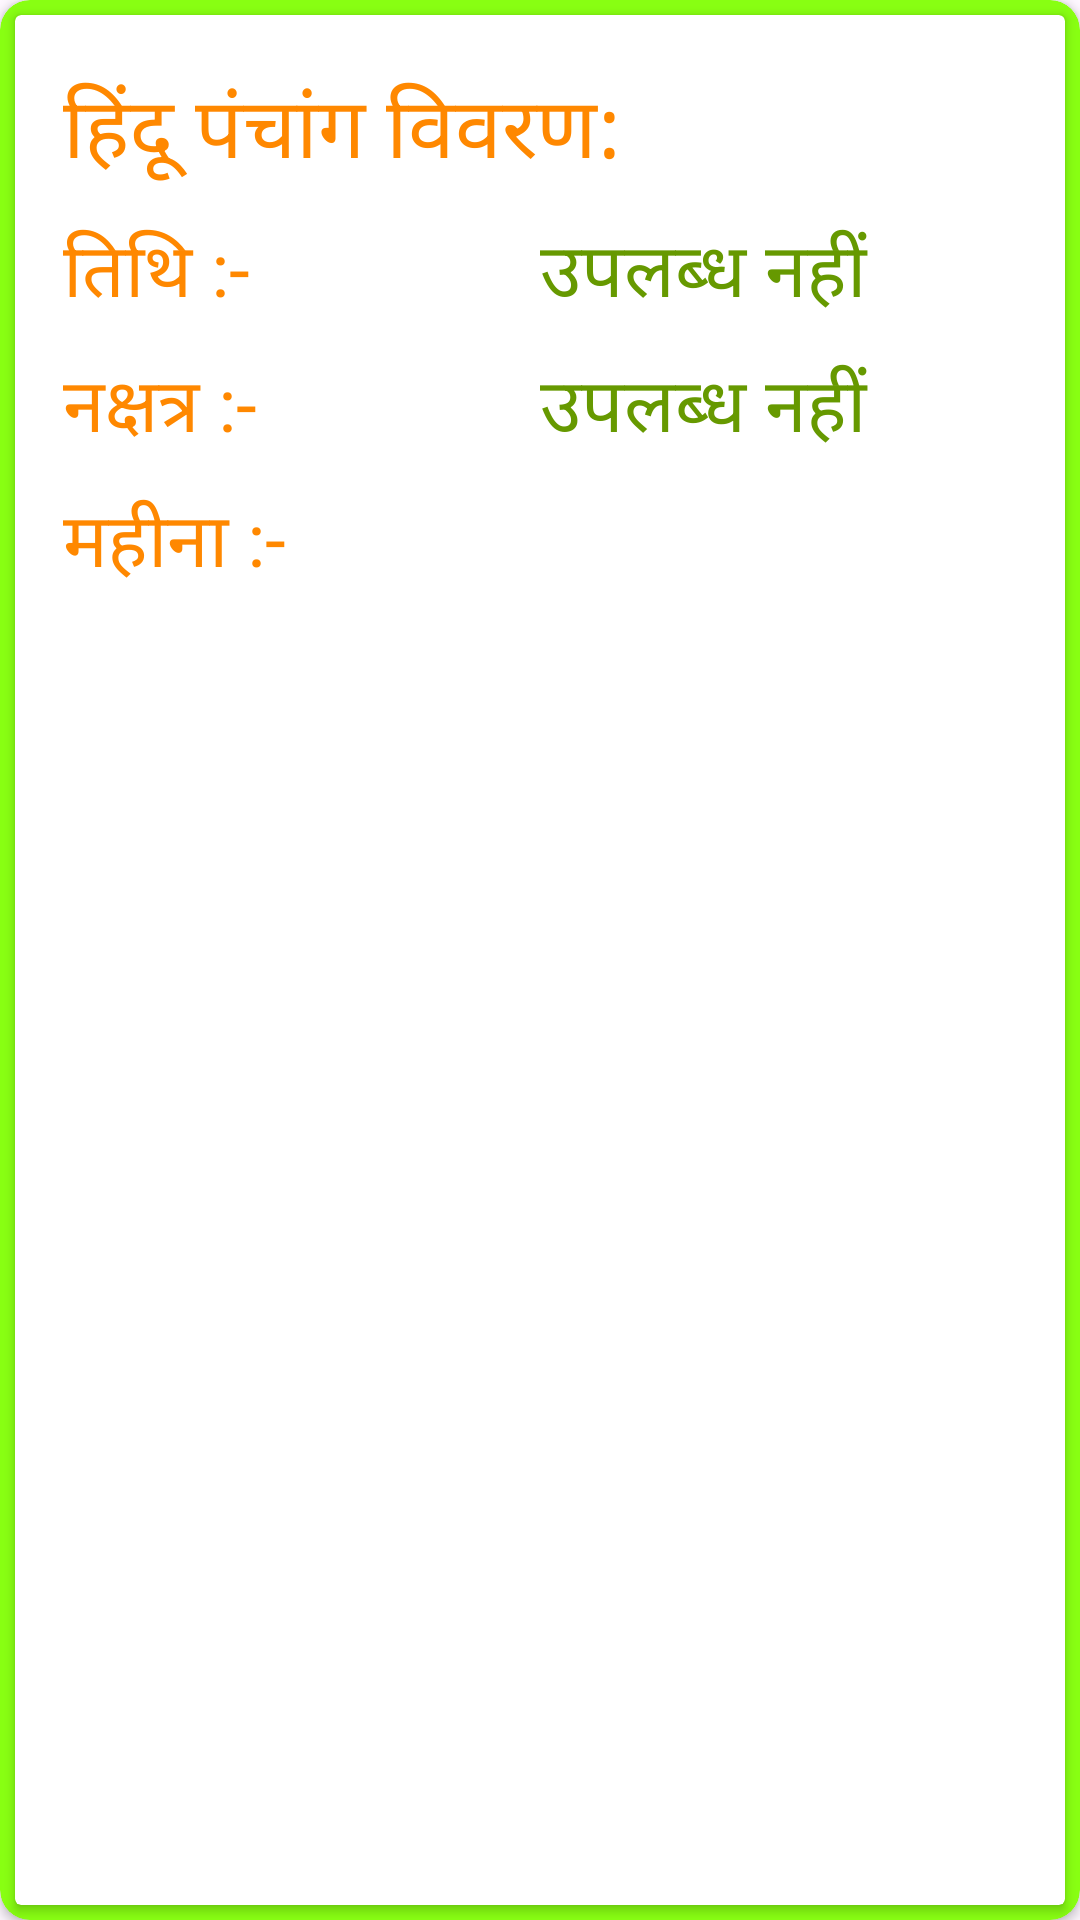

Here is an Android app screen rendered from its layout file. Give the layout XML and the strings, colors and styles it references.
<!-- AndroidManifest.xml: application theme Theme.MithilaPanchang -->
<!-- res/layout/calendardialog.xml -->
<?xml version="1.0" encoding="utf-8"?>
<androidx.cardview.widget.CardView xmlns:android="http://schemas.android.com/apk/res/android"
    android:layout_width="300dp"

    xmlns:app="http://schemas.android.com/apk/res-auto"
    android:backgroundTint="@color/fabColorOriginal"
    app:cardCornerRadius="10dp"
    android:background="@color/blue"
    android:layout_height="500dp">

   <androidx.cardview.widget.CardView

       android:layout_margin="5dp"
       android:layout_width="match_parent"
       android:layout_height="match_parent">

           <LinearLayout

               android:layout_width="match_parent"
               android:layout_height="match_parent"
               android:orientation="vertical"
               android:background="@drawable/border"
               android:padding="16dp"
               android:layout_marginTop="2dp">

               <TextView
                   android:id="@+id/calendardialogtext"
                   android:layout_width="wrap_content"
                   android:layout_height="wrap_content"
                   android:text="हिंदू पंचांग विवरण: "
                   android:textSize="28sp"
                   android:textColor="@android:color/holo_orange_dark" />

               <LinearLayout
                   android:layout_width="match_parent"
                   android:layout_height="wrap_content"
                   android:orientation="horizontal"
                   android:layout_marginTop="8dp">

                   <TextView
                       android:textSize="25sp"
                       android:layout_width="0dp"
                       android:layout_height="wrap_content"
                       android:layout_weight="1"
                       android:text="तिथि :-"
                       android:textColor="@android:color/holo_orange_dark" />

                   <TextView
                       android:textSize="25sp"
                       android:id="@+id/calendardialogtext1"
                       android:layout_width="0dp"
                       android:layout_height="wrap_content"
                       android:layout_weight="1"
                       android:text="उपलब्ध नहीं"
                       android:textColor="@android:color/holo_green_dark" />
               </LinearLayout>



               <LinearLayout

                   android:layout_width="match_parent"
                   android:layout_height="wrap_content"
                   android:orientation="horizontal"
                   android:layout_marginTop="8dp">

                   <TextView
                       android:textSize="25sp"
                       android:layout_width="0dp"
                       android:layout_height="wrap_content"
                       android:layout_weight="1"
                       android:text="नक्षत्र :-"
                       android:textColor="@android:color/holo_orange_dark" />

                   <TextView
                       android:textSize="25sp"
                       android:id="@+id/calendardialogtext3"
                       android:layout_width="0dp"
                       android:layout_height="wrap_content"
                       android:layout_weight="1"
                       android:text="उपलब्ध नहीं"
                       android:textColor="@android:color/holo_green_dark"/>
               </LinearLayout>

               <LinearLayout
                   android:layout_width="match_parent"
                   android:layout_height="wrap_content"
                   android:orientation="horizontal"
                   android:layout_marginTop="8dp">

                   <TextView
                       android:textSize="25sp"
                       android:layout_width="0dp"
                       android:layout_height="wrap_content"
                       android:layout_weight="1"
                       android:text="महीना :-"
                       android:textColor="@android:color/holo_orange_dark" />

                   <TextView
                       android:textSize="25sp"
                       android:id="@+id/calendardialogtext4"
                       android:layout_width="0dp"
                       android:layout_height="wrap_content"
                       android:layout_weight="1"
                       android:text=""
                       android:textColor="@android:color/holo_green_dark" />
               </LinearLayout>
           </LinearLayout>


   </androidx.cardview.widget.CardView>

</androidx.cardview.widget.CardView>
<!-- resources referenced by this layout -->
<resources>
  <color name="blue">#1EA2DF</color>
  <color name="fabColorOriginal">#88FF12</color>
  <style name="Theme.MithilaPanchang" parent="Base.Theme.MithilaPanchang" />
  <style name="Base.Theme.MithilaPanchang" parent="Theme.Material3.DayNight.NoActionBar">
          
          
      </style>
</resources>
